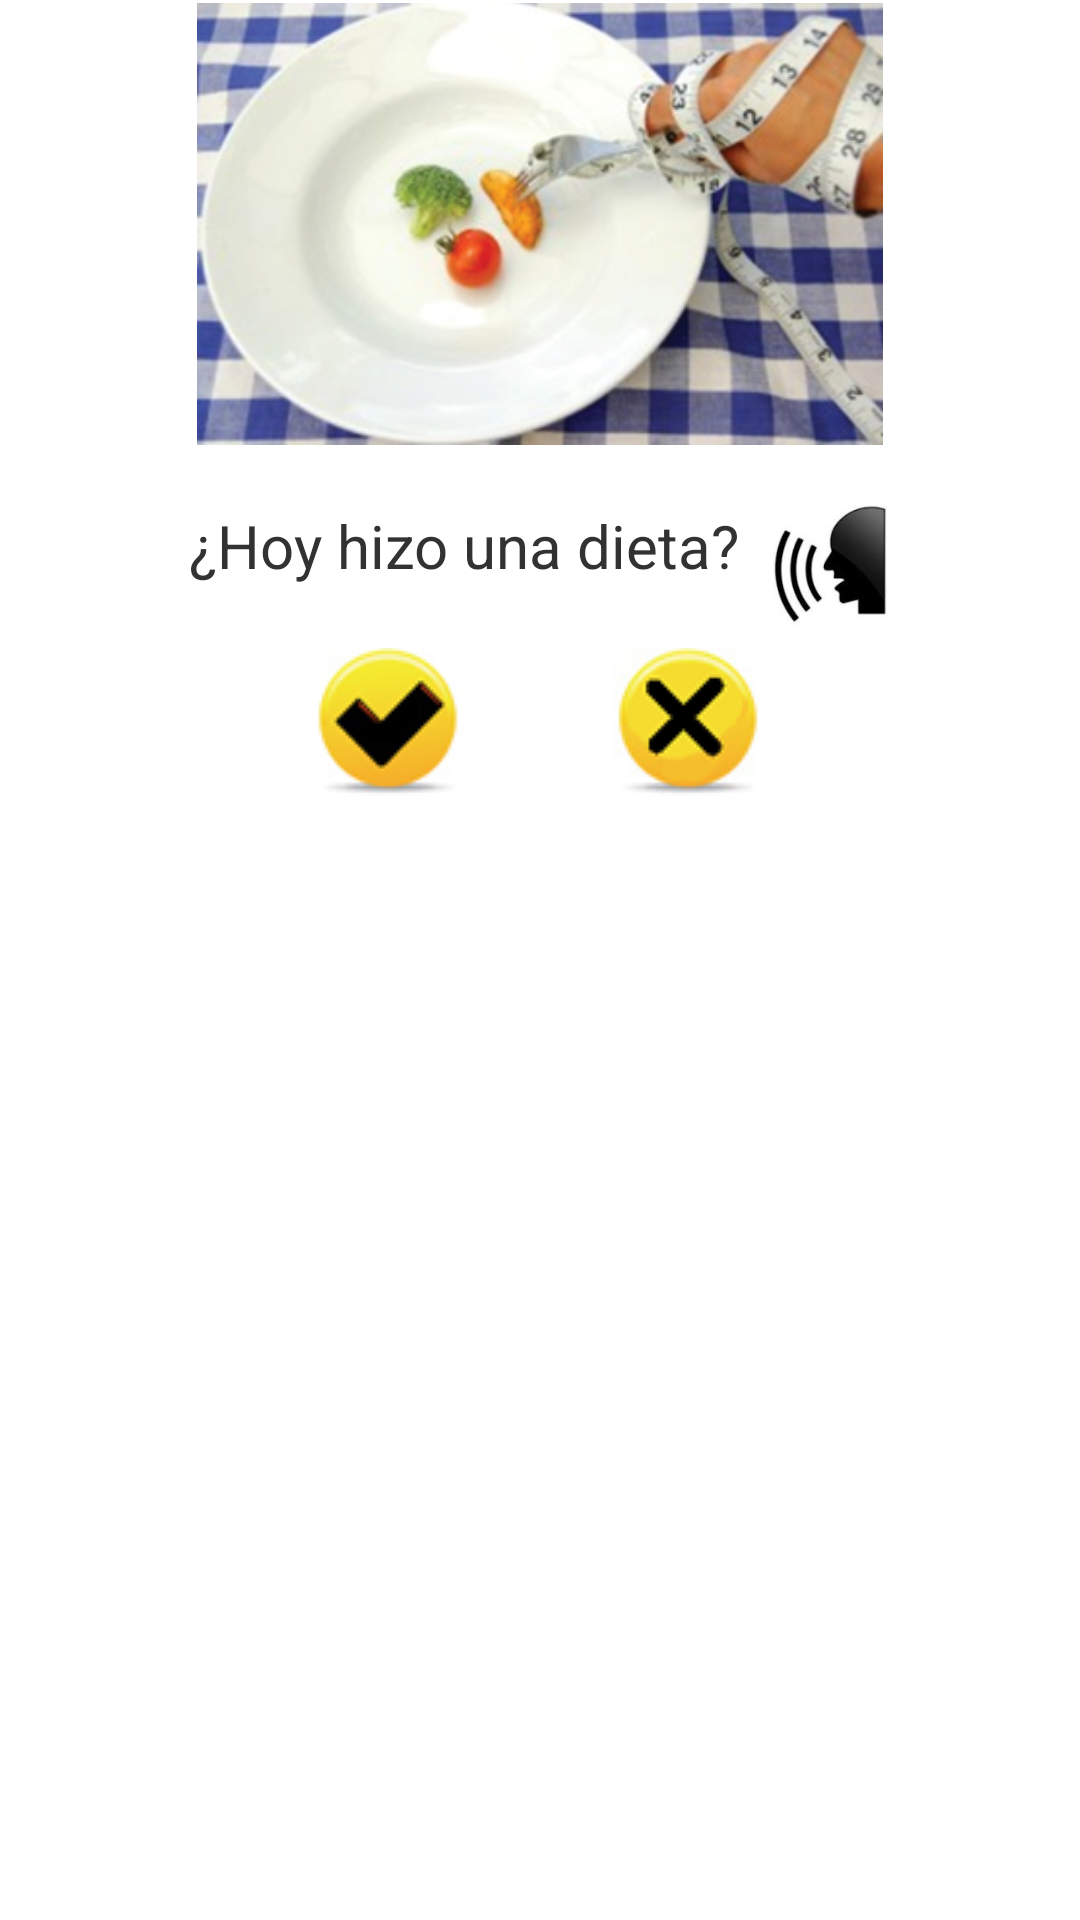

Android layout source for this screen:
<!-- AndroidManifest.xml: application theme AppTheme -->
<!-- res/layout/dialog_eod.xml -->
<?xml version="1.0" encoding="utf-8"?>
<TableLayout xmlns:android="http://schemas.android.com/apk/res/android"
android:id="@+id/toastLayout"
android:layout_width="fill_parent"
android:layout_height="fill_parent"
android:padding="1dp"
 android:background="#ffffff"
android:layout_gravity="center">

    <TableRow
        android:gravity="center|center_horizontal"
        android:layout_width="fill_parent"
         android:layout_height="wrap_content">
        
	<LinearLayout
	    android:layout_width="fill_parent"
	    android:layout_height="wrap_content"
	    android:layout_gravity="center|center_horizontal"
	    android:orientation="vertical" 
	    android:layout_marginBottom="5dp">

        	<ImageView android:id="@+id/confirmation"
		    	android:src="@drawable/home_diet"
				android:layout_width="250dp"
				android:layout_height="150dp" 
				android:layout_gravity="center"
				android:layout_marginBottom="20dp" />

	     <RelativeLayout
	        android:layout_width="fill_parent"
	        android:layout_height="wrap_content"
	        android:gravity="center_vertical|center_horizontal">
       
		       <TextView android:id="@+id/diet_question"
						android:layout_width="wrap_content"
						android:layout_height="wrap_content" 
						android:text="@string/diet_question"
						android:textSize="20sp"/>
		       
		      	<ImageView
				    android:contentDescription="@string/soundIcon"
				    android:id="@+id/sound_Icon"
				    android:layout_width="40dp"
				    android:layout_height="40dp"
				    android:src="@drawable/soundicon2"
				    android:layout_toRightOf="@id/diet_question"
				    android:layout_marginLeft="10dp"
				     android:gravity="center_vertical"/>
		        
    </RelativeLayout>  
   </LinearLayout>
   			 		
	</TableRow>

    <TableRow 
         android:gravity="center|center_horizontal"
        android:layout_width="fill_parent">
	
        <LinearLayout
	    android:layout_width="match_parent"
	    android:layout_height="wrap_content"
	    android:layout_gravity="center"
	    android:orientation="horizontal" > 	
			<ImageView android:id="@+id/ok"
			    android:src="@drawable/img_approve"
				android:layout_width="fill_parent"
				android:layout_height="wrap_content" 
				android:layout_gravity="center"
				android:clickable="true"
				android:layout_marginLeft="50dp"/>
			
			<ImageView android:id="@+id/remove"
			    android:src="@drawable/img_remove"
				android:layout_width="fill_parent"
				android:layout_height="wrap_content"
				android:layout_gravity="center"
				android:clickable="true"
				android:layout_marginRight="50dp"
				android:layout_marginLeft="50dp"/>
</LinearLayout>
				</TableRow>

</TableLayout>
<!-- resources referenced by this layout -->
<resources>
  <!-- drawable home_diet: png bitmap (drawable-hdpi, 123795 bytes) -->
  <!-- drawable img_approve: png bitmap (drawable-mdpi, 65387 bytes) -->
  <!-- drawable img_remove: png bitmap (drawable-mdpi, 59455 bytes) -->
  <!-- drawable soundicon2: png bitmap (drawable-mdpi, 14424 bytes) -->
  <string name="diet_question">¿Hoy hizo una dieta? </string>
  <string name="soundIcon">Sound Icon </string>
  <style name="AppTheme" parent="android:Theme.Light" />
</resources>
